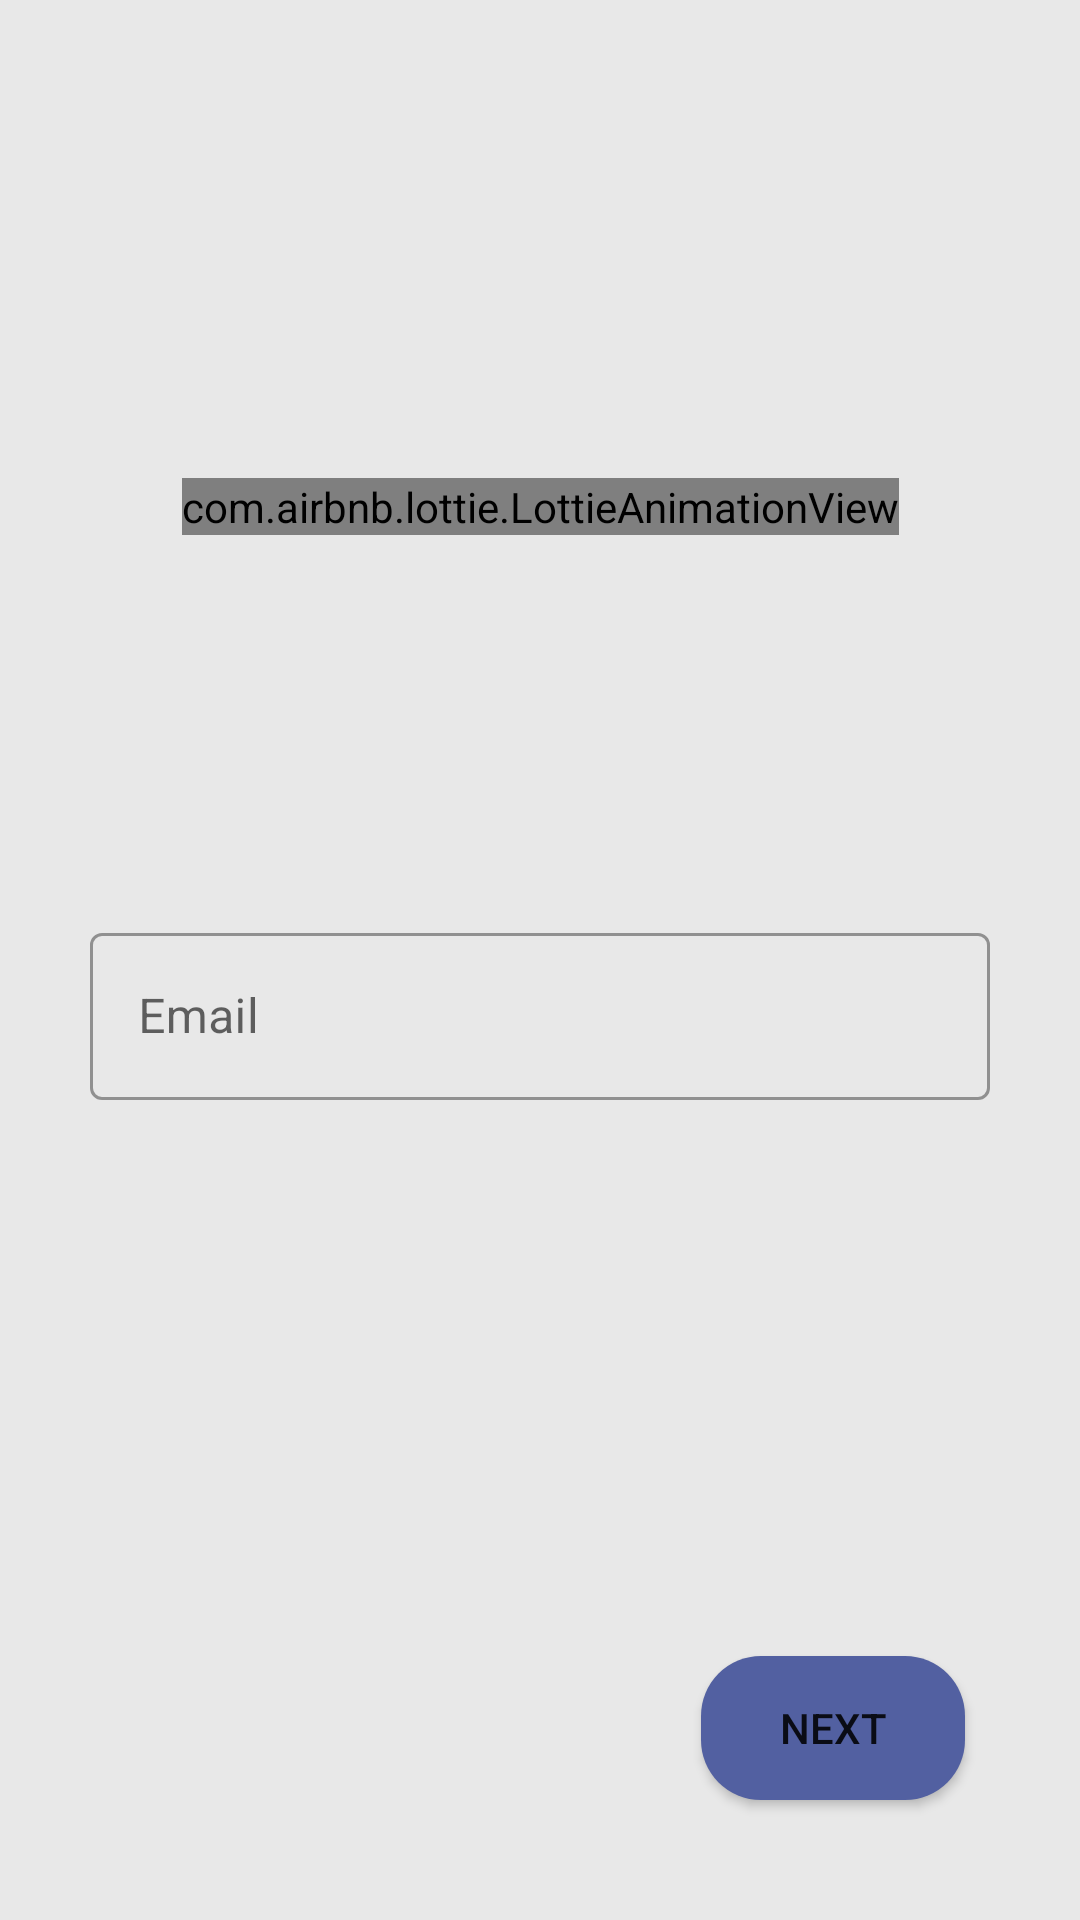

Produce the Android XML layout that renders to this screen, including the resource entries it uses.
<!-- AndroidManifest.xml: application theme Theme.ReviewsSystem -->
<!-- res/layout/activity_personal_detail.xml -->
<?xml version="1.0" encoding="utf-8"?>
<androidx.constraintlayout.widget.ConstraintLayout xmlns:android="http://schemas.android.com/apk/res/android"
    xmlns:app="http://schemas.android.com/apk/res-auto"
    xmlns:tools="http://schemas.android.com/tools"
    android:layout_width="match_parent"
    android:layout_height="match_parent"
    android:orientation="vertical"
    android:background="#e8e8e8"
    tools:context=".PersonalDetail">

    <com.airbnb.lottie.LottieAnimationView
        android:id="@+id/animationView"
        android:layout_width="wrap_content"
        android:layout_height="wrap_content"
        android:layout_marginStart="74dp"
        android:layout_marginTop="32dp"
        android:layout_marginEnd="74dp"
        app:layout_constraintEnd_toEndOf="parent"
        app:layout_constraintBottom_toTopOf="@+id/email"
        app:layout_constraintStart_toStartOf="parent"
        app:layout_constraintTop_toTopOf="parent"
        app:lottie_autoPlay="true"
        app:lottie_fileName="mail.json"
        app:lottie_loop="true"
        app:lottie_url="REPLACE_JSON_URL" />

    <com.google.android.material.textfield.TextInputLayout
        style="@style/Widget.MaterialComponents.TextInputLayout.OutlinedBox"
        android:id="@+id/email"
        android:layout_width="300dp"
        android:layout_height="wrap_content"
        android:layout_marginStart="32dp"
        android:layout_marginTop="32dp"
        android:layout_marginEnd="32dp"
        android:hint="Email"
        app:endIconMode="clear_text"
        app:startIconDrawable="@drawable/ic_baseline_email_24"
        app:layout_constraintBottom_toBottomOf="parent"
        app:layout_constraintEnd_toEndOf="parent"
        app:layout_constraintStart_toStartOf="parent"
        app:layout_constraintTop_toTopOf="parent"
        app:layout_constraintTop_toBottomOf="@+id/animationView">

        <com.google.android.material.textfield.TextInputEditText
            android:id="@+id/emailET"
            android:layout_width="match_parent"
            android:layout_height="wrap_content"
            />
    </com.google.android.material.textfield.TextInputLayout>

    <Button
        android:id="@+id/btn1"
        android:layout_width="wrap_content"
        android:layout_height="wrap_content"
        android:layout_below="@id/email"
        android:layout_marginTop="552dp"
        android:text="Next"
        android:background="@drawable/button_round"
        android:backgroundTint="#5260A1"
        app:layout_constraintEnd_toEndOf="parent"
        app:layout_constraintHorizontal_bias="0.859"
        app:layout_constraintStart_toStartOf="parent"
        app:layout_constraintTop_toTopOf="parent" />



</androidx.constraintlayout.widget.ConstraintLayout>
<!-- resources referenced by this layout -->
<resources>
  <!-- drawable button_round (drawable) -->
  <?xml version="1.0" encoding="utf-8"?>
  <shape xmlns:android="http://schemas.android.com/apk/res/android"
      android:shape="rectangle">
  
      <solid android:color="#5260A1"/>
      <corners android:radius="20dp"/>
  
  </shape>
  <style name="Theme.ReviewsSystem" parent="Theme.MaterialComponents.DayNight.NoActionBar">
          
          <item name="colorPrimary">@color/purple_500</item>
          <item name="colorPrimaryVariant">@color/purple_700</item>
          <item name="colorOnPrimary">@color/white</item>
          
          <item name="colorSecondary">@color/teal_200</item>
          <item name="colorSecondaryVariant">@color/teal_700</item>
          <item name="colorOnSecondary">@color/black</item>
          
          <item name="android:statusBarColor" tools:targetApi="l">?attr/colorPrimaryVariant</item>
          
      </style>
  <!-- not gathered from this repository: default colours our renderer supplied (Android Studio template values) -->
  <color name="purple_500">#FF6200EE</color>
  <color name="purple_700">#FF3700B3</color>
  <color name="teal_200">#FF03DAC5</color>
  <color name="teal_700">#FF018786</color>
  <color name="black">#FF000000</color>
  <color name="white">#FFFFFFFF</color>
</resources>
